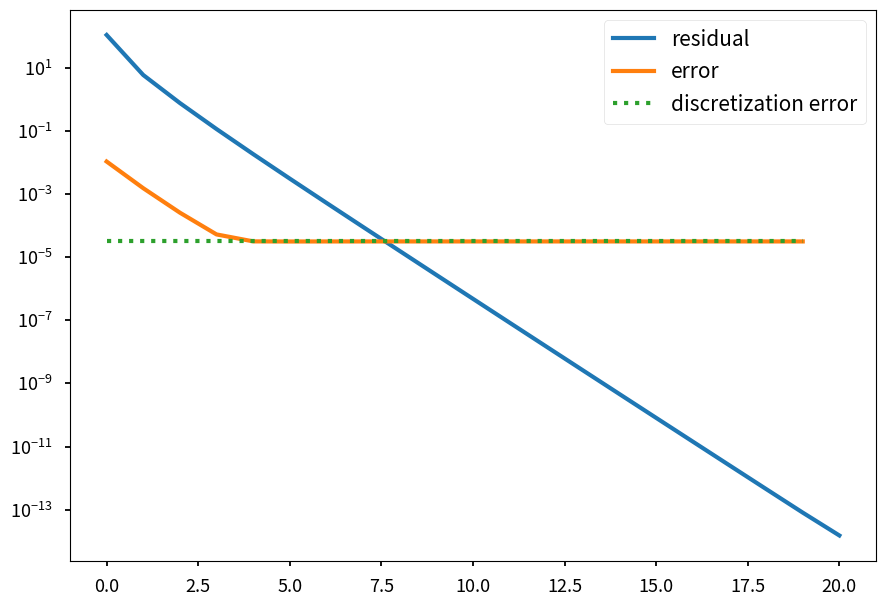

This chart was generated by the following Python code:
import scipy as sp
import numpy as np
import scipy.sparse as sparse
import scipy.sparse.linalg as sla
import matplotlib.pyplot as plt
plt.style.use('seaborn-v0_8-talk')

%matplotlib inline

def hnorm(r):
    """define ||r||_h = h ||r||_2"""
    n = len(r)
    h = 1.0 / (n+1)
    hrnorm = h * np.linalg.norm(r)
    return hrnorm

def poissonopmatrix(n):
    A = (n+1)**2 * sparse.diags([-1, 2, -1], [-1, 0, 1], shape=(n,n), format='csr')
    return A

def poissonop(u):
    """
    Poisson operator h^{-2} * [-1 2 1]
    Action of A * u
    """
    n = len(u)
    v = np.zeros(len(u))
    v[1:-1] = ((n+1)**2) * (2 * u[1:-1] - u[2:] - u[:-2])
    v[0]    = ((n+1)**2) * (2 * u[0]    - u[1])
    v[-1]   = ((n+1)**2) * (2 * u[-1]   - u[-2])
    return v

def residual(u, f):
    """
    f - A u
    """
    n = len(f)
    r = np.zeros(len(u))
    r[1:-1] = f[1:-1] - ((n+1)**2) * (2 * u[1:-1] - u[2:] - u[:-2])
    r[0]    = f[0]    - ((n+1)**2) * (2 * u[0]    - u[1])
    r[-1]   = f[-1]   - ((n+1)**2) * (2 * u[-1]   - u[-2])
    return r

def relax(u, f, nu):
    """
    Weighted Jacobi
    """
    n = len(u)
    Dinv = 1.0 / (2.0 * ((n+1)**2))
    omega = 2.0 / 3.0
    unew = u.copy()
    
    for steps in range(nu):
        unew = unew + omega * Dinv * residual(unew, f)
    
    return unew

def interpolate(uc):
    """interpolate u of size 2**(k-1)-1 to 2**(k)-1"""
    uf = np.zeros((2*len(uc) + 1,))
    uf[:-1:2] = 0.5 * uc
    uf[1::2] = uc
    uf[2::2] += 0.5 * uc
    return uf

def restrict(uf):
    """restrict u of size 2**(k)-1 to 2**(k-1)-1"""
    uc = 0.25 * uf[:-1:2] + 0.5 * uf[1::2] + 0.25 * uf[2::2]
    return uc

def vcycle2(u0, f0, nu):
    u0 = relax(u0, f0, nu)
    f1 = restrict(residual(u0, f0))
    u1 = sla.spsolve(poissonopmatrix(len(f1)), f1)    
    ui = interpolate(u1)
    u0 = u0 + ui
    u0 = relax(u0, f0, nu)
    return u0

def vcycle3(u, f, nu):
    f0 = f.copy()
    u0 = u.copy()
    
    u0 = relax(u0, f0, nu)
    f1 = restrict(residual(u0, f0))
    
    u1 = relax(np.zeros(len(f1)), f1, nu)
    f2 = restrict(residual(u1, f1))
    
    A2 = poissonopmatrix(len(f2))
    u2 = sla.spsolve(A2, f2)
    
    u1 += interpolate(u2)
    u1 = relax(u1, f1, 1)
    
    u0 += interpolate(u1)
    u0 = relax(u0, f0, 1)
    return u0

def vcycle(kmax, kmin, u, f, nu):
    """
    kmax : size of the fine grid 2**kmax -1
    kmin : size of the coarse grid 2**kmin - 1
    """
    ulist = [None for k in range(kmax+1)]
    flist = [None for k in range(kmax+1)]
    
    # down cycle
    for k in range(kmax, kmin, -1):
        u = relax(u, f, nu)
        ulist[k] = u
        flist[k] = f
        
        f = restrict(residual(u, f))
        u = np.zeros(f.shape)
        ulist[k-1] = u
        flist[k-1] = f

    # coarsest grid
    Ac = poissonopmatrix(2**kmin - 1)
    flist[kmin] = f
    ulist[kmin] = sla.spsolve(Ac, f)

    # up cycle
    for k in range(kmin+1, kmax+1, 1):
        u = ulist[k]
        f = flist[k]
        uc = ulist[k-1]
        u += interpolate(uc)
        u = relax(u, f, nu)
        ulist[k] = u
    return u

kmax = 5
kmin = 2

# set up fine problem
n = 2**kmax - 1

xx = np.linspace(0, 1, n+2)[1:-1]

f = 2 - 12 * xx**2

ustar = xx**4 - xx**2
A = poissonopmatrix(len(f))
udstar = sla.spsolve(A, f)
print("discretization error: ", hnorm(ustar - udstar))

u = np.random.rand(len(f))

# set up smoothing sweeps
nu = 1

res = []
err = []
aerr = []

res.append(hnorm(residual(u, f)))
for i in range(20):
    u = vcycle(kmax, kmin, u, f, nu)
    res.append(hnorm(residual(u, f)))
    err.append(hnorm(u - ustar))
    aerr.append(hnorm(udstar - u))
    print("res = %10.4e, total err = %10.4e  alg err = %10.4e" % (res[-1], err[-1], aerr[-1]))

plt.semilogy(res, lw=3, label='residual')
plt.semilogy(err, lw=3, label='error')
de = hnorm(ustar - udstar)
plt.semilogy([de for i in range(len(err))],':', lw=3, label='discretization error')
plt.legend(fontsize=15)

res

res = np.array(res)
res[1:] / res[:-1]

